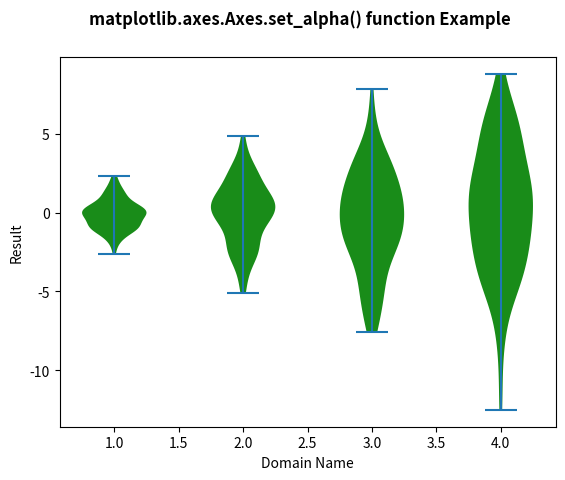

Write Python code to recreate this figure.
# Implementation of matplotlib function
import matplotlib.pyplot as plt
import numpy as np

# create test data
np.random.seed(10**7)
data = [sorted(np.random.normal(0, std, 100))
	for std in range(1, 5)]

fig, ax1 = plt.subplots()
val = ax1.violinplot(data)
ax1.set_ylabel('Result')
ax1.set_xlabel('Domain Name')
for i in val['bodies']:
	i.set_facecolor('green')
	i.set_alpha(0.9)

fig.suptitle('matplotlib.axes.Axes.set_alpha() function Example\n\n', fontweight ="bold")

plt.show()
